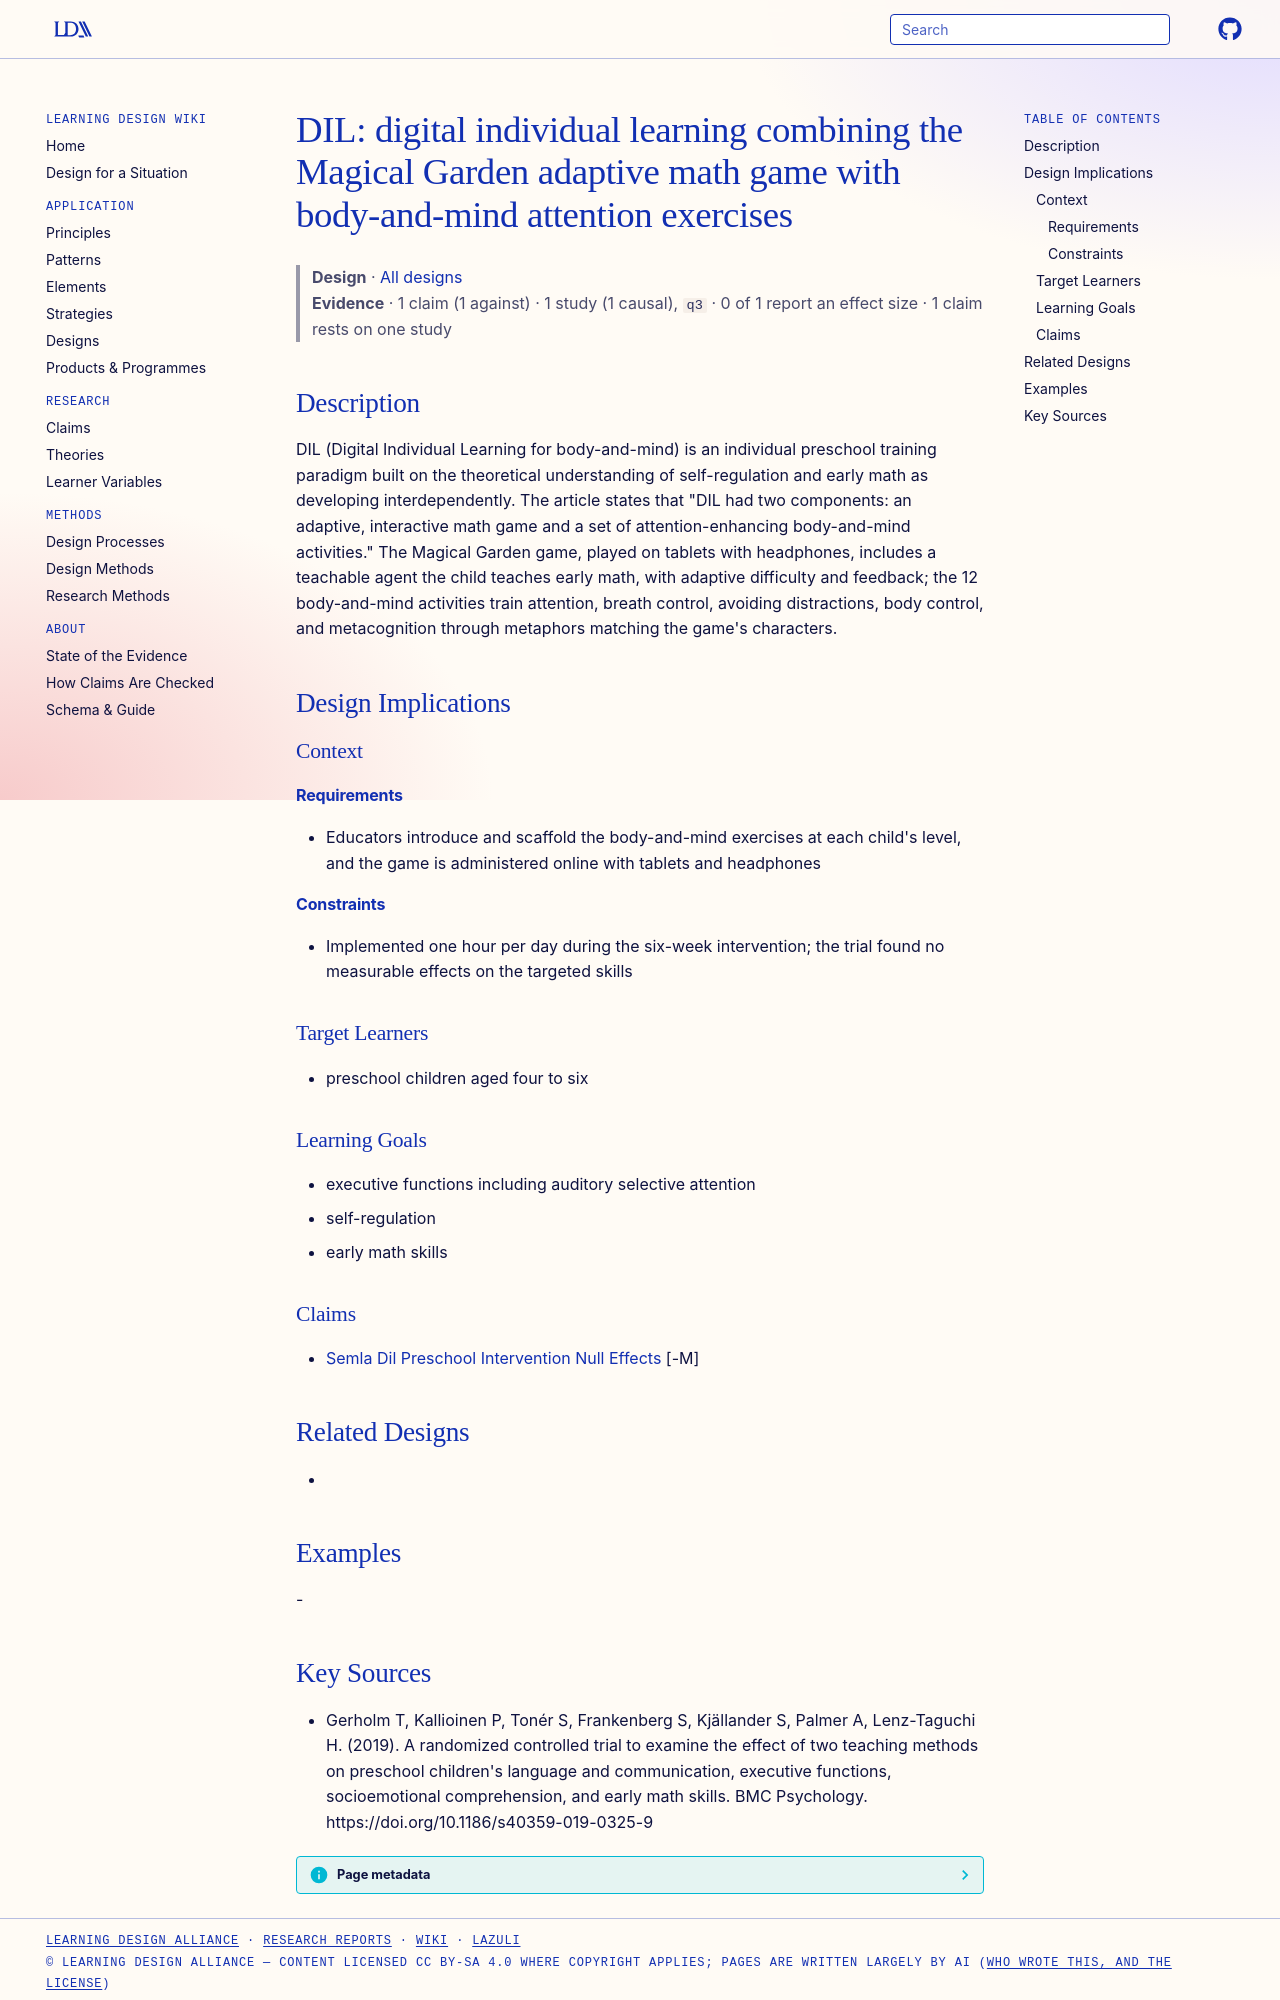

repository: Learning-Design-Alliance/learning-wiki · page: designs/dil-digital-individual-learning-element/index.html · generator: mkdocs

---
type: design
id: dil-digital-individual-learning-element
title: "DIL: digital individual learning combining the Magical Garden adaptive math game with body-and-mind attention exercises"
description: DIL (Digital Individual Learning for body-and-mind) is an individual preschool training paradigm built on the theoretical understanding of self-regulation and early math as developing interdependently.
status: review
generated:
  by: "process:settle-candidates"
  at: 2026-11-08
sources:
  - id: gerholm-t-2019
    resource: "https://doi.org/10.1186/s40359-019-0325-9"
    title: "Gerholm T, Kallioinen P, Tonér S, Frankenberg S, Kjällander S, Palmer A, Lenz-Taguchi H. (2019). A randomized controlled trial to examine the effect of two teaching methods on preschool children's language and communication, executive functions, socioemotional comprehension, and early math skills. BMC Psychology. https://doi.org/10.1186/s40359-019-0325-9"
    author: Gerholm T, Kallioinen P, Tonér S, Frankenberg S, Kjällander S, Palmer A, Lenz-Taguchi H
---

# DIL: digital individual learning combining the Magical Garden adaptive math game with body-and-mind attention exercises

> **Design** · [All designs](index.md)
> **Evidence** · 1 claim (1 against) · 1 study (1 causal), `q3` · 0 of 1 report an effect size · 1 claim rests on one study

## Description
DIL (Digital Individual Learning for body-and-mind) is an individual preschool training paradigm built on the theoretical understanding of self-regulation and early math as developing interdependently. The article states that "DIL had two components: an adaptive, interactive math game and a set of attention-enhancing body-and-mind activities." The Magical Garden game, played on tablets with headphones, includes a teachable agent the child teaches early math, with adaptive difficulty and feedback; the 12 body-and-mind activities train attention, breath control, avoiding distractions, body control, and metacognition through metaphors matching the game's characters.

## Design Implications

### Context
#### Requirements
- Educators introduce and scaffold the body-and-mind exercises at each child's level, and the game is administered online with tablets and headphones
#### Constraints
- Implemented one hour per day during the six-week intervention; the trial found no measurable effects on the targeted skills

### Target Learners
- preschool children aged four to six

### Learning Goals
- executive functions including auditory selective attention
- self-regulation
- early math skills

### Claims
- [Semla Dil Preschool Intervention Null Effects](../claims/semla-dil-preschool-intervention-null-effects.md) [-M]

## Related Designs
- 

## Examples
-
